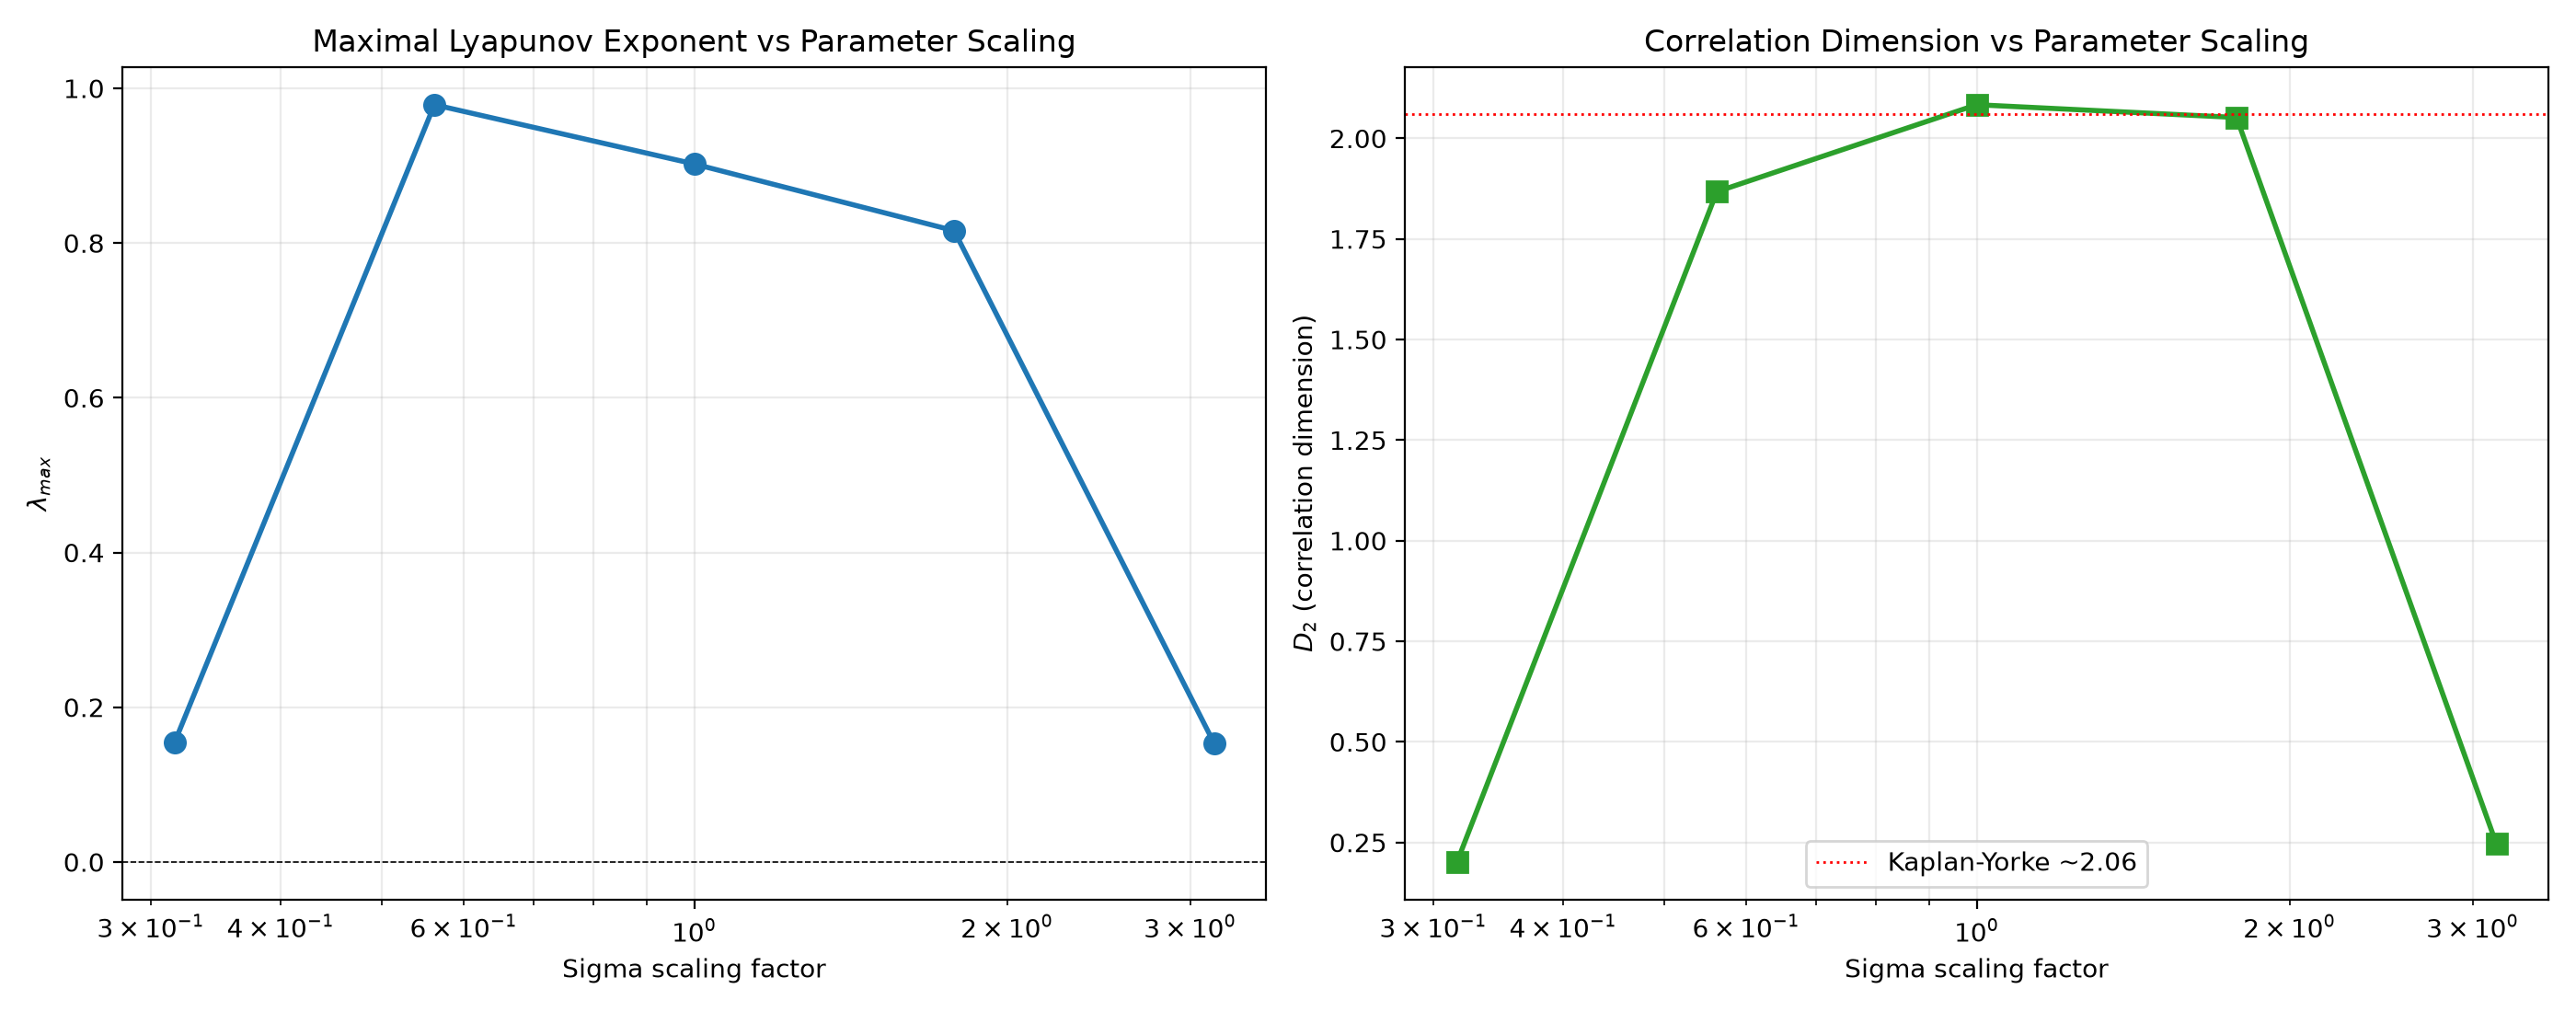

Write the Python code that produced this figure.
"""
Proper Lorenz Dimensional Analysis: Lyapunov exponent + Correlation dimension.
Self-contained, dependency-light (numpy + matplotlib only).
"""
import numpy as np
import matplotlib
matplotlib.use('Agg')
import matplotlib.pyplot as plt
import json

SIGMA, RHO, BETA = 10.0, 28.0, 8.0/3.0

def lorenz_field(state, sigma=SIGMA, rho=RHO, beta=BETA):
    x, y, z = state
    return np.array([sigma*(y-x), x*(rho-z)-y, x*y - beta*z])

def integrate_lorenz_rk4(initial_state, dt=0.001, t_total=50.0, sigma=SIGMA, rho=RHO, beta=BETA):
    n_steps = int(t_total/dt)
    states = np.zeros((n_steps, 3))
    state = np.array(initial_state, dtype=float)
    for i in range(n_steps):
        states[i] = state
        k1 = lorenz_field(state, sigma, rho, beta)
        k2 = lorenz_field(state + 0.5*dt*k1, sigma, rho, beta)
        k3 = lorenz_field(state + 0.5*dt*k2, sigma, rho, beta)
        k4 = lorenz_field(state + dt*k3, sigma, rho, beta)
        state = state + dt/6.0*(k1 + 2*k2 + 2*k3 + k4)
    return states

def jacobian_lorenz(state, sigma=SIGMA, rho=RHO, beta=BETA):
    x, y, z = state
    return np.array([[-sigma, sigma, 0.0],
                     [rho - z, -1.0, -x],
                     [y, x, -beta]])

def benettin_lambda_max(traj, dt, transient=0, n_iter=None):
    """Benettin algorithm with Gram-Schmidt (QR) renormalization each step."""
    if n_iter is None:
        n_iter = len(traj) - transient - 1
    Q = np.eye(3)
    log_sum = np.zeros(3)
    for i in range(transient, transient + n_iter):
        J = jacobian_lorenz(traj[i])
        # propagate tangent basis with one Euler step of variational eq
        Q = Q + dt * (J @ Q)
        Q, R = np.linalg.qr(Q)
        diag = np.abs(np.diag(R))
        diag = np.where(diag > 1e-300, diag, 1e-300)
        log_sum += np.log(diag)
    lam = log_sum / (n_iter * dt)
    return lam  # vector of 3 exponents

def correlation_sum(traj, n_r=40):
    """Grassberger-Procaccia correlation sum C(r) using a subsample."""
    N = len(traj)
    idx = np.linspace(0, N-1, min(N, 4000)).astype(int)
    X = traj[idx]
    # pairwise distances
    diff = X[:, None, :] - X[None, :, :]
    d = np.sqrt((diff**2).sum(-1))
    iu = np.triu_indices(len(X), k=1)
    dists = d[iu]
    rmin, rmax = dists.min(), dists.max()
    rs = np.logspace(np.log10(rmin*1.2), np.log10(rmax*0.5), n_r)
    C = np.array([(dists < r).mean() for r in rs])
    return rs, C

def correlation_dimension(traj):
    rs, C = correlation_sum(traj)
    mask = (C > 0) & (C < 1)
    if mask.sum() < 3:
        return 0.0, rs, C
    lr = np.log(rs[mask]); lC = np.log(C[mask])
    # robust slope via mid-range fit
    k = len(lr)
    a, b = k//4, 3*k//4
    if b - a < 2:
        a, b = 0, k
    slope = np.polyfit(lr[a:b], lC[a:b], 1)[0]
    return float(slope), rs, C

def main():
    print("Performing Proper Dimensional Analysis in World C:")
    scale_factors = np.logspace(-0.5, 0.5, 5)  # sigma scaling
    results = []
    for sf in scale_factors:
        sigma = SIGMA * sf
        init = np.array([1.0, 1.0, 1.0])
        traj = integrate_lorenz_rk4(init, dt=0.002, t_total=60.0, sigma=sigma)
        traj_clean = traj[5000:]  # drop transient
        lams = benettin_lambda_max(traj_clean, dt=0.002, n_iter=min(len(traj_clean)-1, 8000))
        D2, rs, C = correlation_dimension(traj_clean)
        results.append({'sf': float(sf), 'sigma': float(sigma),
                        'lambda_max': float(lams[0]), 'lambda_full': lams.tolist(),
                        'D2': float(D2)})
        print(f"scale={sf:.3f} sigma={sigma:.2f} lambda_max={lams[0]:+.4f} D2={D2:.4f}")

    with open('dimensional_analysis_proper.json', 'w') as f:
        json.dump(results, f, indent=2)

    fig, axes = plt.subplots(1, 2, figsize=(14, 5.5))
    sf = [r['sf'] for r in results]
    axes[0].semilogx(sf, [r['lambda_max'] for r in results], 'o-', lw=2, ms=8, color='#1f77b4')
    axes[0].set_xlabel('Sigma scaling factor'); axes[0].set_ylabel(r'$\lambda_{max}$')
    axes[0].set_title('Maximal Lyapunov Exponent vs Parameter Scaling')
    axes[0].grid(True, which='both', alpha=0.25); axes[0].axhline(0, color='k', lw=0.6, ls='--')

    axes[1].semilogx(sf, [r['D2'] for r in results], 's-', lw=2, ms=8, color='#2ca02c')
    axes[1].set_xlabel('Sigma scaling factor'); axes[1].set_ylabel(r'$D_2$ (correlation dimension)')
    axes[1].set_title('Correlation Dimension vs Parameter Scaling')
    axes[1].grid(True, which='both', alpha=0.25); axes[1].axhline(2.06, color='r', lw=1, ls=':', label='Kaplan-Yorke ~2.06')
    axes[1].legend()
    plt.tight_layout(); plt.savefig('dimensional_analysis_proper.png', dpi=200); plt.close()
    print("DONE")

if __name__ == '__main__':
    main()
